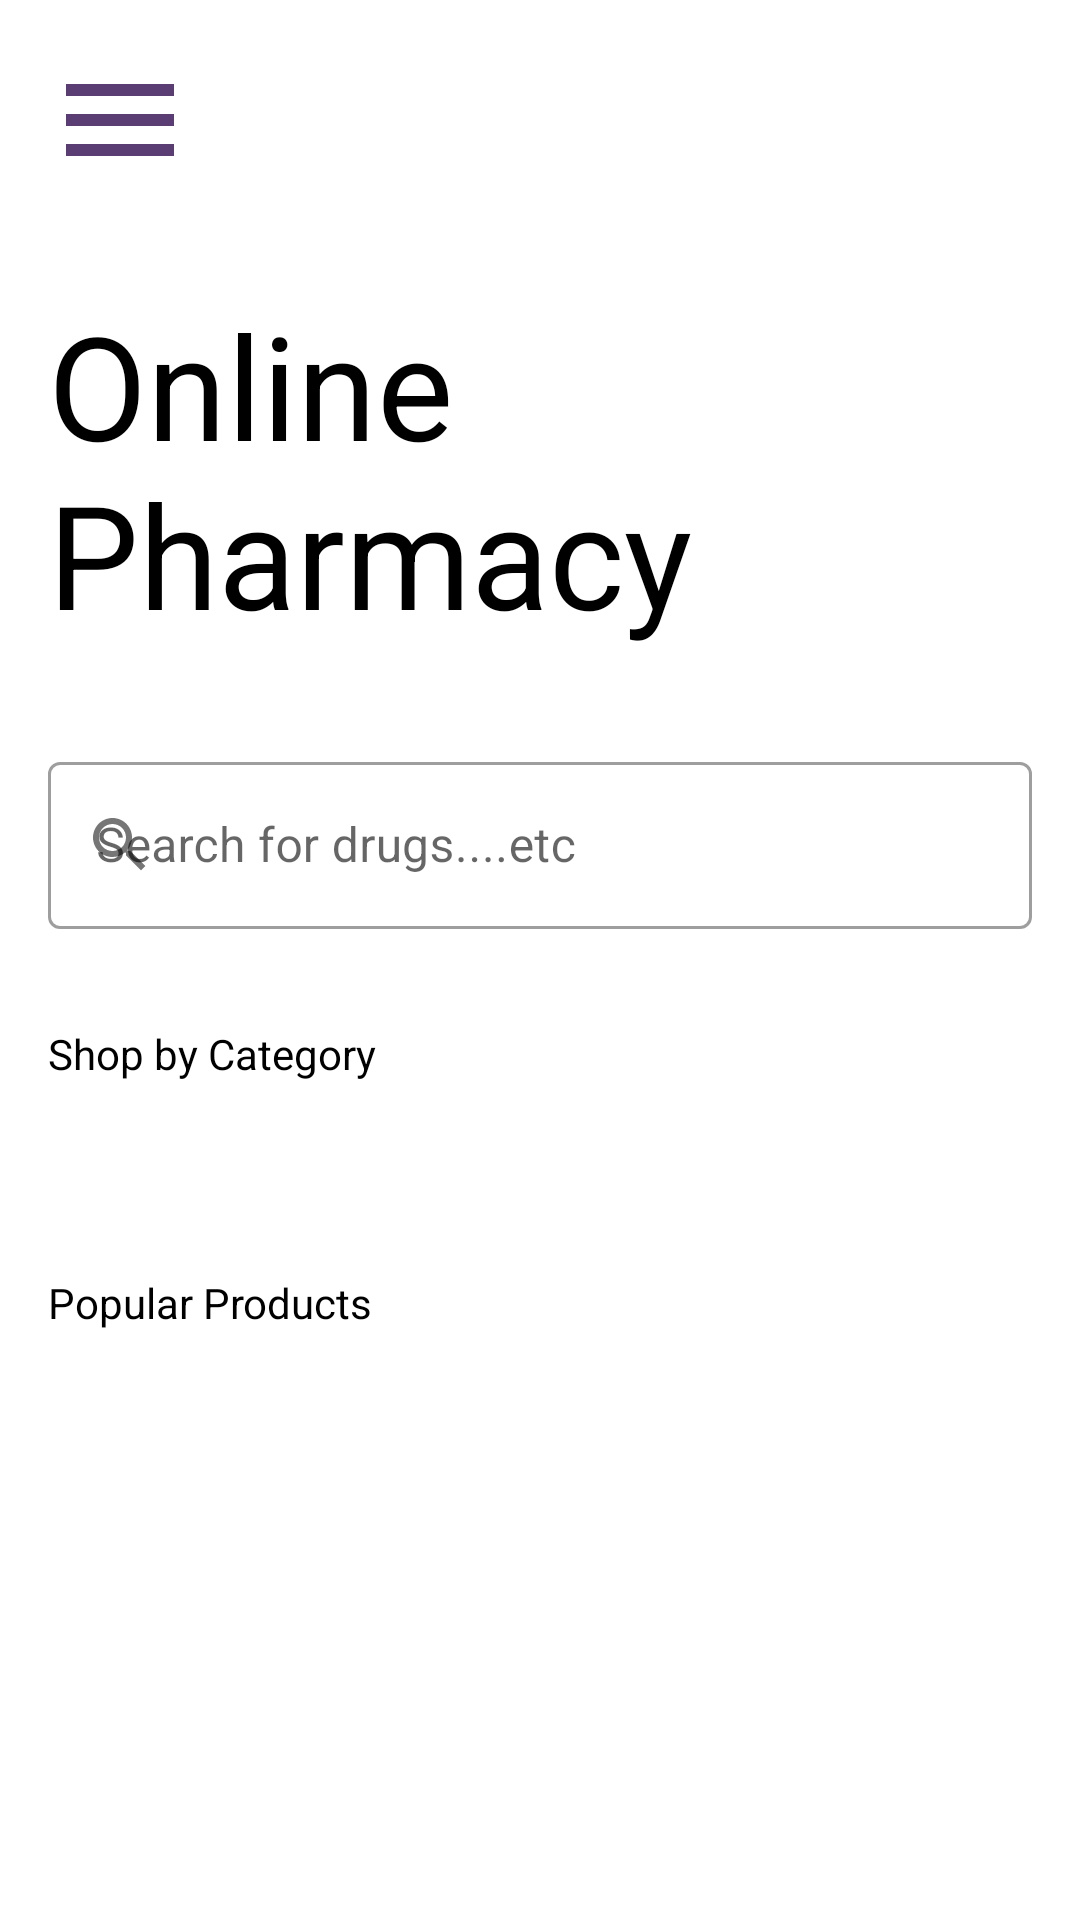

This screen was rendered from an Android layout file. Write that file and the resources it references.
<!-- AndroidManifest.xml: application theme Theme.EasyCare -->
<!-- res/layout/activity_medicine.xml -->
<?xml version="1.0" encoding="utf-8"?>
<RelativeLayout
    xmlns:android="http://schemas.android.com/apk/res/android"
    xmlns:app="http://schemas.android.com/apk/res-auto"
    xmlns:tools="http://schemas.android.com/tools"
    android:layout_width="match_parent"
    android:layout_height="match_parent"
    android:background="@color/white"
    tools:context=".medicine">

    <ImageButton
        android:id="@+id/image_btn_menu"
        android:layout_width="wrap_content"
        android:layout_height="wrap_content"
        android:src="@drawable/ic_baseline_menu_48"
        android:background="@null"
        android:layout_margin="16dp"
        android:foreground="?attr/selectableItemBackground"
        />

    <ScrollView android:layout_height="wrap_content" android:layout_width="match_parent" android:id="@+id/scroll_view_menu" android:layout_below="@+id/image_btn_menu">
        <LinearLayout
            android:layout_height="wrap_content"
            android:layout_width="match_parent"
            android:focusableInTouchMode="true"
            android:orientation="vertical">

            <TextView
                android:id="@+id/tv_online_pharmacy"
                android:layout_width="wrap_content"
                android:layout_height="wrap_content"
                android:layout_margin="16dp"
                android:text="@string/online_medicine"
                android:textColor="@color/black"
                android:textSize="48sp" />

            <com.google.android.material.textfield.TextInputLayout android:id="@+id/text_input_layout_search"
                android:layout_width="match_parent"
                android:layout_height="wrap_content"
                android:layout_margin="16dp"
                android:hint="@string/search_for_drugs"
                app:startIconDrawable="@drawable/ic_baseline_search_24"
                style="@style/Widget.MaterialComponents.TextInputLayout.OutlinedBox">
                <com.google.android.material.textfield.TextInputEditText
                    android:id="@+id/edit_text_search"
                    android:layout_width="match_parent"
                    android:layout_height="wrap_content"
                    android:inputType="text">
                </com.google.android.material.textfield.TextInputEditText>
            </com.google.android.material.textfield.TextInputLayout>
            <TextView
                android:id="@+id/tv_shop_by_category"
                android:layout_width="wrap_content"
                android:layout_height="wrap_content"
                android:layout_margin="16dp"
                android:text="@string/shop_by_category"
                android:textColor="@color/black"/>
            <HorizontalScrollView
                android:id="@+id/horizontal_shop"
                android:layout_width="match_parent"
                android:layout_height="wrap_content"
                android:layout_margin="16dp">
                <LinearLayout
                    android:id="@+id/linear_layout_shop"
                    android:layout_width="match_parent"
                    android:layout_height="wrap_content"
                    android:orientation="horizontal"/>

            </HorizontalScrollView>

            <TextView
                android:id="@+id/tv_popular_products"
                android:layout_width="wrap_content"
                android:layout_height="wrap_content"
                android:layout_margin="16dp"
                android:text="@string/popular_products"
                android:textColor="@color/black"/>
            <HorizontalScrollView
                android:id="@+id/horizontal_products"
                android:layout_width="match_parent"
                android:layout_height="wrap_content"
                android:layout_margin="16dp"
                >
                <LinearLayout
                    android:id="@+id/linear_layout_products"
                    android:layout_width="match_parent"
                    android:layout_height="wrap_content"
                    android:orientation="horizontal"/>
            </HorizontalScrollView>





        </LinearLayout>

    </ScrollView>





</RelativeLayout>
<!-- resources referenced by this layout -->
<resources>
  <color name="black">#FF000000</color>
  <color name="white">#FFFFFFFF</color>
  <!-- drawable ic_baseline_menu_48 (drawable) -->
  <vector android:alpha="0.9" android:height="48dp" android:tint="#472763"
      android:viewportHeight="24" android:viewportWidth="24"
      android:width="48dp" xmlns:android="http://schemas.android.com/apk/res/android">
      <path android:fillColor="@android:color/white" android:pathData="M3,18h18v-2L3,16v2zM3,13h18v-2L3,11v2zM3,6v2h18L21,6L3,6z"/>
  </vector>
  <!-- drawable ic_baseline_search_24 (drawable) -->
  <vector android:alpha="0.9" android:height="24dp" android:tint="#472763"
      android:viewportHeight="24" android:viewportWidth="24"
      android:width="24dp" xmlns:android="http://schemas.android.com/apk/res/android">
      <path android:fillColor="@android:color/white" android:pathData="M15.5,14h-0.79l-0.28,-0.27C15.41,12.59 16,11.11 16,9.5 16,5.91 13.09,3 9.5,3S3,5.91 3,9.5 5.91,16 9.5,16c1.61,0 3.09,-0.59 4.23,-1.57l0.27,0.28v0.79l5,4.99L20.49,19l-4.99,-5zM9.5,14C7.01,14 5,11.99 5,9.5S7.01,5 9.5,5 14,7.01 14,9.5 11.99,14 9.5,14z"/>
  </vector>
  <string name="online_medicine">Online Pharmacy</string>
  <string name="popular_products">Popular Products</string>
  <string name="search_for_drugs">Search for drugs....etc</string>
  <string name="shop_by_category">Shop by Category</string>
  <style name="Theme.EasyCare" parent="Theme.MaterialComponents.DayNight.NoActionBar">
          
          <item name="colorPrimary">@color/purple_500</item>
          <item name="colorPrimaryVariant">@color/purple_700</item>
          <item name="colorOnPrimary">@color/white</item>
          
          <item name="colorSecondary">@color/teal_200</item>
          <item name="colorSecondaryVariant">@color/teal_700</item>
          <item name="colorOnSecondary">@color/black</item>
          
          <item name="android:statusBarColor" tools:targetApi="l">?attr/colorPrimaryVariant</item>
          
      </style>
  <color name="purple_500">#FF6200EE</color>
  <color name="purple_700">#FF3700B3</color>
  <color name="teal_200">#FF03DAC5</color>
  <color name="teal_700">#FF018786</color>
</resources>
